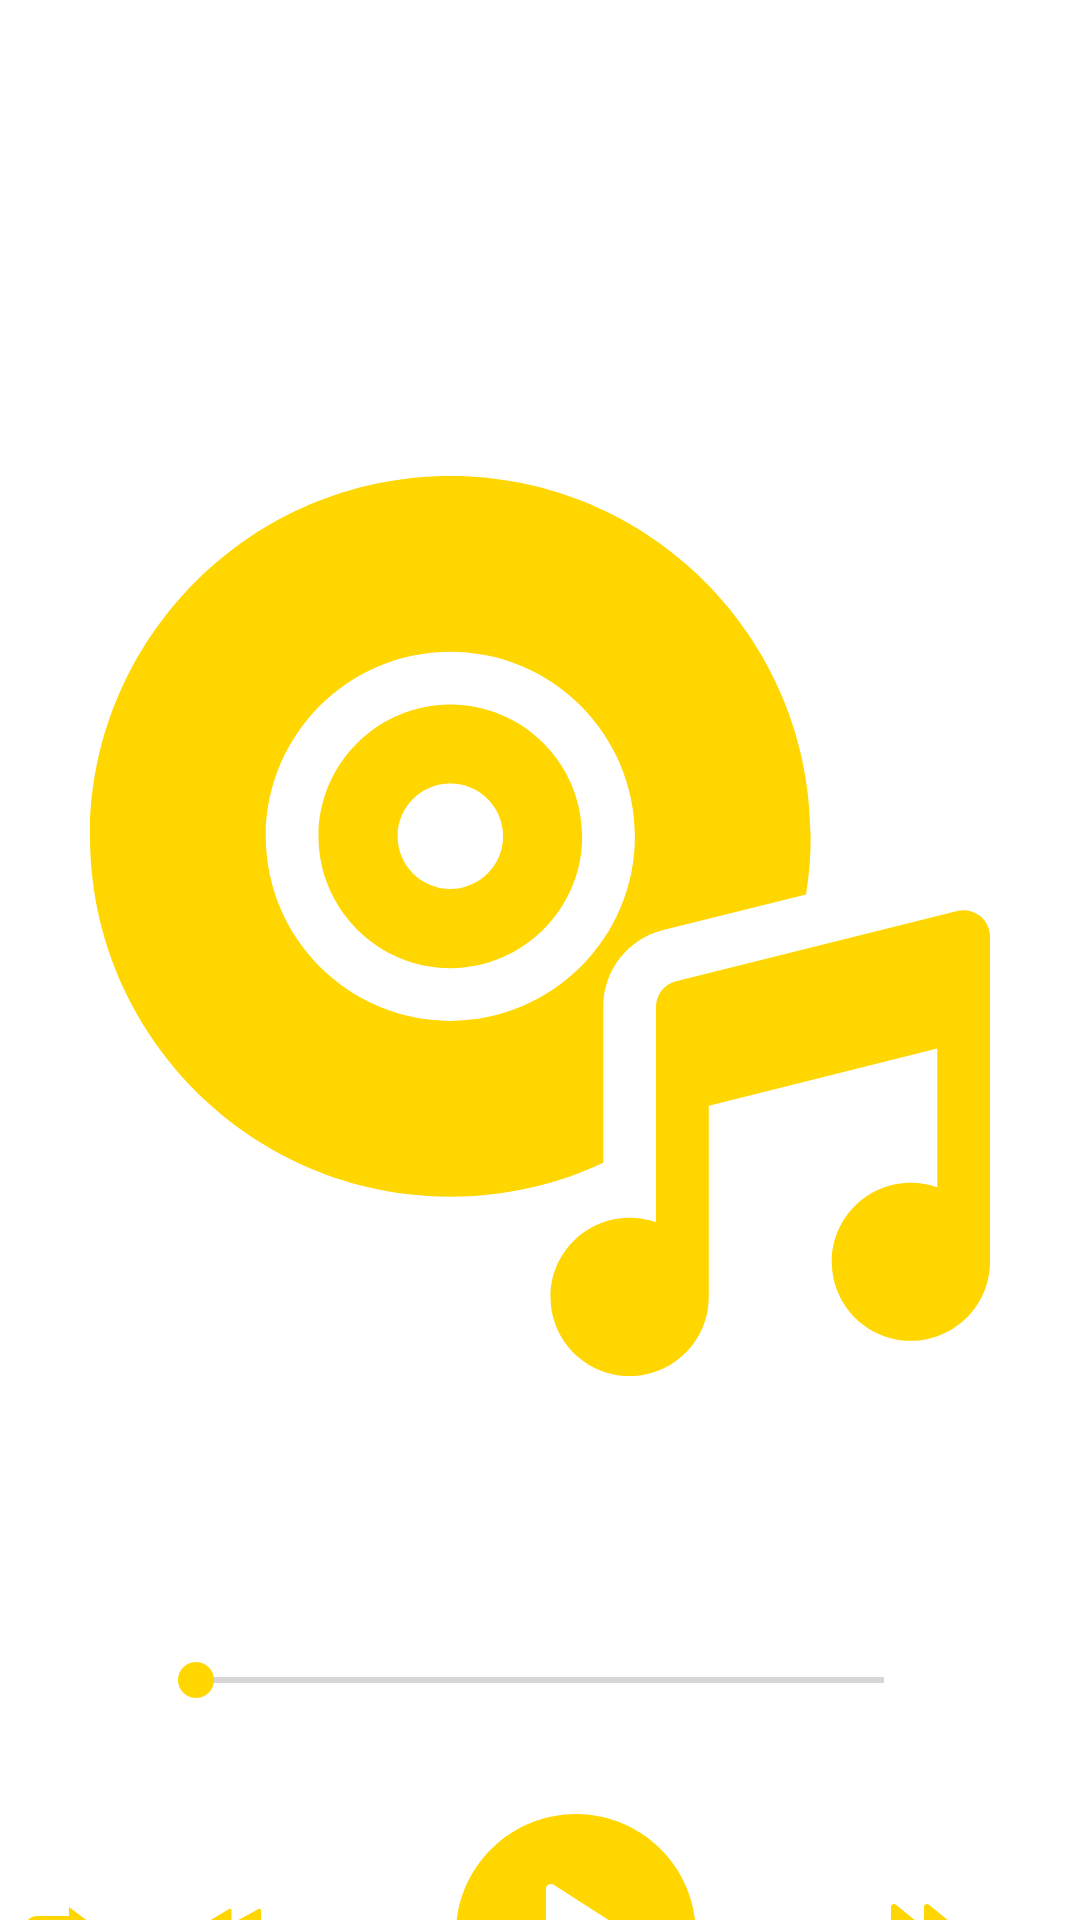

This screen was rendered from an Android layout file. Write that file and the resources it references.
<!-- AndroidManifest.xml: application theme Theme.AkPlayer -->
<!-- res/layout/fragment_music_detail.xml -->
<?xml version="1.0" encoding="utf-8"?>
<androidx.constraintlayout.widget.ConstraintLayout xmlns:android="http://schemas.android.com/apk/res/android"
    xmlns:tools="http://schemas.android.com/tools"
    android:layout_width="match_parent"
    android:layout_height="match_parent"
    xmlns:app="http://schemas.android.com/apk/res-auto"
    tools:context=".ui.fragments.MusicDetailFragment"

    >

    <TextView
        android:id="@+id/songTitle"
        android:layout_width="0dp"
        android:layout_height="wrap_content"
        tools:text = "Jitna bhi waqt ye Hum ne jesay bhi ft. Abdullah Qureshi"
        app:layout_constraintTop_toTopOf="parent"
        app:layout_constraintStart_toStartOf="parent"
        app:layout_constraintEnd_toEndOf="parent"
        android:layout_margin="20dp"
        android:ellipsize="marquee"
        android:marqueeRepeatLimit="marquee_forever"
        android:singleLine="true"
        android:scrollHorizontally="true"
        android:gravity="start"
        android:textSize="20sp"
        />

    <TextView
        android:id="@+id/songArtist"
        android:layout_width="0dp"
        android:layout_height="wrap_content"
        app:layout_constraintTop_toBottomOf="@+id/songTitle"
        app:layout_constraintStart_toStartOf="@id/songTitle"
        app:layout_constraintEnd_toEndOf="@id/songTitle"
        tools:text = "Unknown Artist"
        android:gravity="center"
        android:textSize="16sp"
        android:layout_margin="5dp"
        />

  <ImageView
      android:id="@+id/songThumbnail"
      android:layout_width="match_parent"
      android:layout_height="450dp"
      android:src="@drawable/ic_disc"
      app:layout_constraintTop_toBottomOf="@+id/songArtist"
      app:layout_constraintStart_toStartOf="parent"
      app:layout_constraintEnd_toEndOf="parent"
      android:layout_marginTop="10dp"
      android:scaleType="center"

      />

    <LinearLayout
        android:id="@+id/controlBarLayout"
        android:layout_width="match_parent"
        android:layout_height="wrap_content"
        android:orientation="horizontal"
        app:layout_constraintTop_toBottomOf="@+id/songThumbnail"
        android:layout_marginTop="10dp"
        >
        <TextView
            android:id="@+id/playerCurrentTimeText"
            android:layout_width="wrap_content"
            android:layout_height="wrap_content"
            android:layout_margin="7dp"
            android:text="00:00"
            android:textColor="@android:color/white" />
        <SeekBar
            android:id="@+id/playerSeekBar"
            android:layout_width="wrap_content"
            android:layout_height="wrap_content"
            android:layout_weight="1"
            android:layout_gravity="center"
            />
        <TextView
            android:id="@+id/playerTotalTimeText"
            android:layout_width="wrap_content"
            android:layout_height="wrap_content"
            android:layout_margin="7dp"
            android:text="00:00"
            android:textColor="@android:color/white" />
    </LinearLayout>


    <LinearLayout
        android:id="@+id/playBarLayout"
        android:layout_width="match_parent"
        android:layout_height="wrap_content"
        android:orientation="horizontal"
        app:layout_constraintTop_toBottomOf="@+id/controlBarLayout"
        android:layout_marginTop="20dp"
        >


        <ImageView
            android:id="@+id/loopButton"
            android:layout_width="wrap_content"
            android:layout_height="wrap_content"
            android:src="@drawable/ic_loop"
            android:clickable="true"
            android:focusable="true"
            android:padding="8dp"
            android:layout_gravity="center"
            />

        <ImageView
            android:id="@+id/backwardButton"
            android:layout_width="wrap_content"
            android:layout_height="wrap_content"
            android:src="@drawable/ic_backwards"
            android:clickable="true"
            android:focusable="true"
            android:padding="8dp"
            android:layout_gravity="center"
            android:layout_marginStart="15dp"
            />


        <ImageView
            android:id="@+id/playButton"
            android:layout_width="wrap_content"
            android:layout_height="wrap_content"
            android:src="@drawable/ic_play_button"
            android:clickable="true"
            android:focusable="true"
            android:padding="8dp"
            android:layout_weight="1"
            />

        <ImageView
            android:id="@+id/forwardButton"
            android:layout_width="wrap_content"
            android:layout_height="wrap_content"
            android:src="@drawable/ic_forward"
            android:clickable="true"
            android:focusable="true"
            android:padding="8dp"
            android:layout_gravity="center"
            android:layout_marginEnd="15dp"
            />

        <ImageView
            android:id="@+id/shuffleButton"
            android:layout_width="wrap_content"
            android:layout_height="wrap_content"
            android:src="@drawable/ic_shuffle"
            android:clickable="true"
            android:focusable="true"
            android:padding="8dp"
            android:layout_gravity="center"
            />


    </LinearLayout>

    <com.airbnb.lottie.LottieAnimationView
        android:id="@+id/animationView"
        android:layout_width="match_parent"
        android:layout_height="wrap_content"
        android:visibility="invisible"
        app:layout_constraintBottom_toBottomOf="parent"
        app:layout_constraintEnd_toEndOf="parent"
        app:layout_constraintStart_toStartOf="parent"
        app:layout_constraintTop_toBottomOf="@id/playBarLayout"
        app:layout_constraintVertical_bias="0.578"
        app:lottie_autoPlay="false"
        app:lottie_loop="true"
        app:lottie_rawRes="@raw/animation" />


</androidx.constraintlayout.widget.ConstraintLayout>
<!-- resources referenced by this layout -->
<resources>
  <!-- drawable ic_backwards (drawable) -->
  <vector android:height="24dp" android:viewportHeight="420"
      android:viewportWidth="420.10016" android:width="24dp" xmlns:android="http://schemas.android.com/apk/res/android">
      <path android:fillColor="@color/secondaryColor" android:pathData="m415.102,64.551c-3.035,-1.813 -6.797,-1.891 -9.902,-0.199l-156.801,85.898v-77.199c0.012,-3.613 -1.941,-6.945 -5.098,-8.699 -3.145,-1.77 -6.992,-1.73 -10.102,0.098l-228.301,137c-3.02,1.82 -4.875,5.078 -4.898,8.602 -0.02,3.535 1.848,6.813 4.898,8.602l228.402,136.898c3.094,1.879 6.969,1.918 10.098,0.102 3.129,-1.789 5.07,-5.102 5.102,-8.703v-77.199l156.801,85.902c3.109,1.668 6.859,1.59 9.898,-0.203 3.02,-1.816 4.879,-5.074 4.902,-8.598v-273.699c-0.109,-3.527 -1.988,-6.766 -5,-8.602zM415.102,64.551"/>
  </vector>
  <!-- drawable ic_forward (drawable) -->
  <vector android:height="24dp" android:viewportHeight="512"
      android:viewportWidth="512" android:width="24dp" xmlns:android="http://schemas.android.com/apk/res/android">
      <path android:fillColor="@color/secondaryColor" android:pathData="M504.171,239.489l-234.667,-192c-6.357,-5.227 -15.189,-6.293 -22.656,-2.773c-7.424,3.541 -12.181,11.051 -12.181,19.285v146.987L34.837,47.489c-6.379,-5.227 -15.189,-6.293 -22.656,-2.773C4.757,48.257 0,55.767 0,64.001v384c0,8.235 4.757,15.744 12.181,19.285c2.923,1.365 6.059,2.048 9.152,2.048c4.843,0 9.621,-1.643 13.504,-4.821l199.829,-163.499v146.987c0,8.235 4.757,15.744 12.181,19.285c2.923,1.365 6.059,2.048 9.152,2.048c4.843,0 9.621,-1.643 13.504,-4.821l234.667,-192c4.949,-4.053 7.829,-10.112 7.829,-16.512S509.12,243.543 504.171,239.489z"/>
  </vector>
  <!-- drawable ic_loop (drawable) -->
  <vector android:height="24dp" android:viewportHeight="32"
      android:viewportWidth="32" android:width="24dp" xmlns:android="http://schemas.android.com/apk/res/android">
      <path android:fillColor="@color/secondaryColor" android:pathData="M28,16v2c0,1.102 -0.898,2 -2,2H11.996L12,16l-8,6l8,6l-0.004,-4H26c3.309,0 6,-2.695 6,-6v-2H28z"/>
      <path android:fillColor="@color/secondaryColor" android:pathData="M4,14c0,-1.105 0.898,-2 2,-2h14v4l7.992,-6L20,4v4H6c-3.309,0 -6,2.688 -6,6v2h4V14z"/>
  </vector>
  <!-- drawable ic_play_button (drawable) -->
  <vector android:height="80dp" android:viewportHeight="512"
      android:viewportWidth="512" android:width="80dp" xmlns:android="http://schemas.android.com/apk/res/android">
      <path android:fillColor="@color/secondaryColor" android:pathData="M256,0C114.833,0 0,114.844 0,256s114.833,256 256,256s256,-114.844 256,-256S397.167,0 256,0zM357.771,264.969l-149.333,96c-1.75,1.135 -3.771,1.698 -5.771,1.698c-1.75,0 -3.521,-0.438 -5.104,-1.302C194.125,359.49 192,355.906 192,352V160c0,-3.906 2.125,-7.49 5.563,-9.365c3.375,-1.854 7.604,-1.74 10.875,0.396l149.333,96c3.042,1.958 4.896,5.344 4.896,8.969S360.813,263.01 357.771,264.969z"/>
  </vector>
  <style name="Theme.AkPlayer" parent="Theme.MaterialComponents.DayNight.DarkActionBar">
          
          <item name="colorPrimary">@color/primaryColor</item>
          <item name="colorPrimaryVariant">@color/primaryLightColor</item>
          <item name="colorOnPrimary">@color/primaryTextColor</item>
          
          <item name="colorSecondary">@color/secondaryColor</item>
          <item name="colorSecondaryVariant">@color/secondaryLightColor</item>
          <item name="colorOnSecondary">@color/secondaryTextColor</item>
          
          <item name="android:statusBarColor" tools:targetApi="l">?attr/colorPrimaryVariant</item>
          
      </style>
  <color name="secondaryColor">#ffd600</color>
  <color name="primaryColor">#212121</color>
  <color name="primaryLightColor">#484848</color>
  <color name="primaryTextColor">#ffffff</color>
  <color name="secondaryLightColor">#ffff52</color>
  <color name="secondaryTextColor">#000000</color>
</resources>
